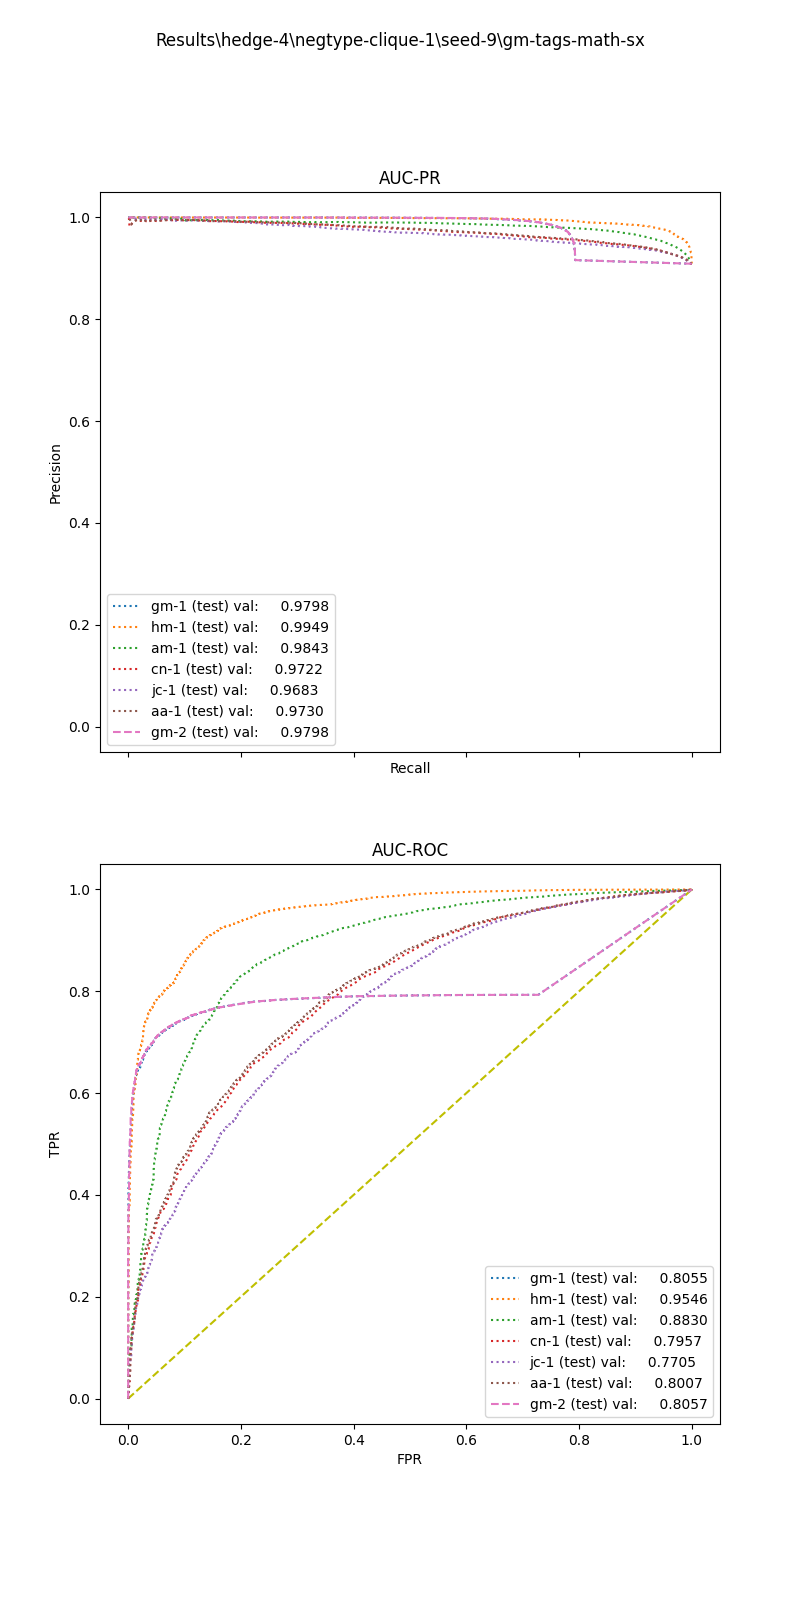

The data file committed next to this chart (first rows):
, input_dim1, pred_dim1, input_dim2, pred_dim2, input_dim3, pred_dim3, label
0, 13.33, 1.0, 0.0, 1.0, , , 1.0
1, 60.33, 1.0, 46.47, 1.0, , , 1.0
2, 15.58, 1.0, 0.0, 1.0, , , 1.0
3, 49.79, 1.0, 19.43, 1.0, , , 1.0
4, 66.91, 1.0, 0.0, 1.0, , , 1.0
5, 20.73, 1.0, 0.0, 1.0, , , 1.0
6, 29.01, 1.0, 0.0, 1.0, , , 1.0
7, 33.3, 1.0, 0.0, 1.0, , , 1.0
8, 43.88, 1.0, 0.0, 1.0, , , 1.0
9, 17.25, 1.0, 5.194, 1.0, , , 1.0
10, 14.05, 1.0, 0.0, 1.0, , , 1.0
11, 20.25, 1.0, 0.0, 1.0, , , 1.0
12, 66.48, 1.0, 20.84, 1.0, , , 1.0
13, 23.46, 1.0, 26.03, 1.0, , , 1.0
14, 23.57, 1.0, 17.8, 1.0, , , 1.0
15, 25.47, 1.0, 0.0, 1.0, , , 1.0
16, 6.138, 1.0, 0.0, 1.0, , , 1.0
17, 102.7, 1.0, 30.64, 1.0, , , 1.0
18, 38.97, 1.0, 6.557, 1.0, , , 1.0
19, 48.55, 1.0, 0.0, 1.0, , , 1.0
20, 56.43, 1.0, 0.0, 1.0, , , 1.0
21, 18.9, 1.0, 0.0, 1.0, , , 1.0
22, 19.17, 1.0, 0.0, 1.0, , , 1.0
23, 50.06, 1.0, 207.8, 1.0, , , 1.0
24, 23.19, 1.0, 18.36, 1.0, , , 1.0
25, 78.48, 1.0, 0.0, 1.0, , , 1.0
26, 15.57, 1.0, 0.0, 1.0, , , 1.0
27, 31.19, 1.0, 0.0, 1.0, , , 1.0
28, 88.84, 1.0, 7.022, 1.0, , , 1.0
29, 25.58, 1.0, 25.71, 1.0, , , 1.0
30, 8.014, 1.0, 0.0, 1.0, , , 1.0
31, 8.314, 1.0, 0.0, 1.0, , , 1.0
32, 29.23, 1.0, 6.447, 1.0, , , 1.0
33, 17.88, 1.0, 0.0, 1.0, , , 1.0
34, 11.76, 1.0, 0.0, 1.0, , , 1.0
35, 16.75, 1.0, 0.0, 1.0, , , 1.0
36, 43.39, 1.0, 0.0, 1.0, , , 1.0
37, 37.98, 1.0, 5.803, 1.0, , , 1.0
38, 37.02, 1.0, 0.0, 1.0, , , 1.0
39, 11.22, 1.0, 0.0, 1.0, , , 1.0
40, 10.22, 1.0, 0.0, 1.0, , , 1.0
41, 6.203, 1.0, 0.0, 1.0, , , 1.0
42, 86.45, 1.0, 0.0, 1.0, , , 1.0
43, 31.79, 1.0, 16.79, 1.0, , , 1.0
44, 21.14, 1.0, 0.0, 1.0, , , 1.0
45, 15.59, 1.0, 0.0, 1.0, , , 1.0
46, 94.41, 1.0, 99.15, 1.0, , , 1.0
47, 4.056, 1.0, 2.166, 1.0, , , 1.0
48, 19.01, 1.0, 0.0, 1.0, , , 1.0
49, 73.5, 1.0, 15.44, 1.0, , , 1.0
50, 17.86, 1.0, 0.0, 1.0, , , 1.0
51, 26.04, 1.0, 15.95, 1.0, , , 1.0
52, 24.42, 1.0, 0.0, 1.0, , , 1.0
53, 99.35, 1.0, 36.16, 1.0, , , 1.0
54, 32.96, 1.0, 13.96, 1.0, , , 1.0
55, 20.5, 1.0, 0.0, 1.0, , , 1.0
56, 8.468, 1.0, 0.0, 1.0, , , 1.0
57, 54.32, 1.0, 0.0, 1.0, , , 1.0
58, 5.495, 1.0, 0.0, 1.0, , , 1.0
59, 20.81, 1.0, 11.97, 1.0, , , 1.0
... 27,930 more rows
